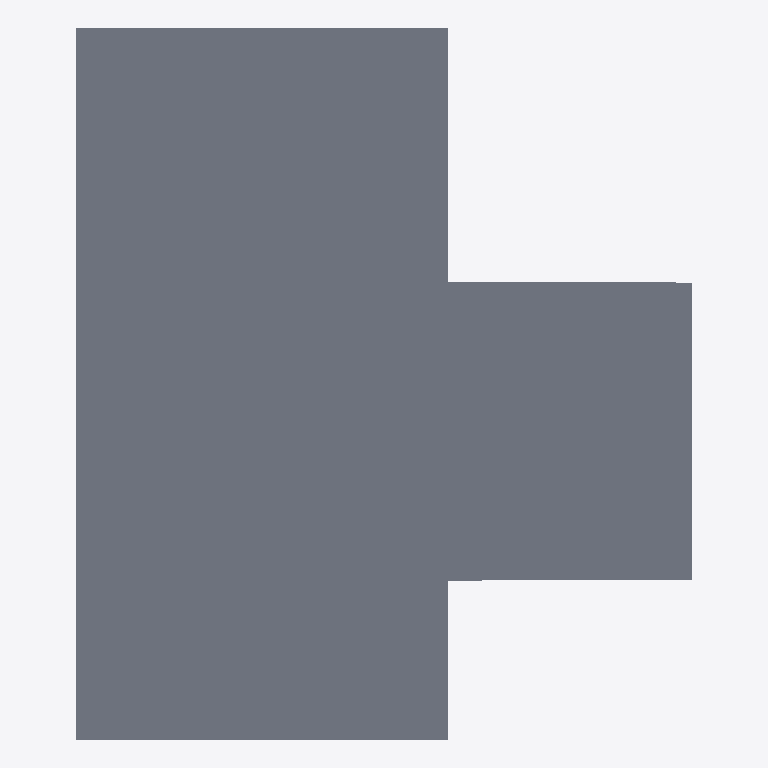
Plan cut of the same IFC building model at storey 'Toiture' (level 5.40 m, cut at 6.80 m), seen from above with north up, elements coloured by IFC class: 1 slab (grey). Cut surfaces are drawn darker.
Extent 15.6 m × 18.0 m × 5.6 m (x, y, z). Storeys (3): R0 at 0.00 m; R1 at 2.70 m; Toiture at 5.40 m. Elements (105): 44 IfcWallStandardCase, 26 IfcWindow, 9 IfcDoor, 6 IfcBuildingElementProxy, 5 IfcRailing, 5 IfcSlab, 5 IfcWall, 4 IfcColumn, 1 IfcStair.

HEADER;
FILE_DESCRIPTION(('ViewDefinition [CoordinationView_V2.0]'),'2;1');
FILE_NAME('0001','2019-05-05T14:31:07',(''),(''),'The EXPRESS Data Manager Version 5.02.0100.07 : 28 Aug 2013','20180423_1000(x64) - Exporter 18.3.1.0 - Interface alternative d''export 18.3.1.0','');
FILE_SCHEMA(('IFC2X3'));
ENDSEC;
DATA;
#104=IFCPROJECT('2t_FCxLG5DBfkvTurVpXkT',#41,'0001','Description of Default Site',$,'Nom du projet','Etat du projet',(#96),#91);
#5814=IFCSITE('2Ehhqflb9DpuDHIkpYzhAw',#41,'Default',$,$,#5813,$,$,.ELEMENT.,$,$,$,$,$);
#114=IFCBUILDING('2H6fj_OG13j95yyCznJZ1X',#41,$,$,$,#32,$,$,.ELEMENT.,$,$,$);
#123=IFCBUILDINGSTOREY('1ZuCDhOUzDbgiPZwxVbT1x',#41,'R0',$,'349',#121,$,'R0',.ELEMENT.,0.0);
#129=IFCBUILDINGSTOREY('2U7HPm7yrAk9PiFEtEd6bA',#41,'R1',$,'349',#128,$,'R1',.ELEMENT.,2.7);
#135=IFCBUILDINGSTOREY('2ZcOk2ENLETP3ZuECQHu$S',#41,'Toiture',$,'349',#134,$,'Toiture',.ELEMENT.,5.4);
#5618=IFCSLAB('0PA5pNd$bEQORK63c_nCY1',#41,'Sol:Dalle standard:175450',$,'Sol:Dalle standard:148737',#5587,#5616,'175450',.FLOOR.);
ENDSEC;